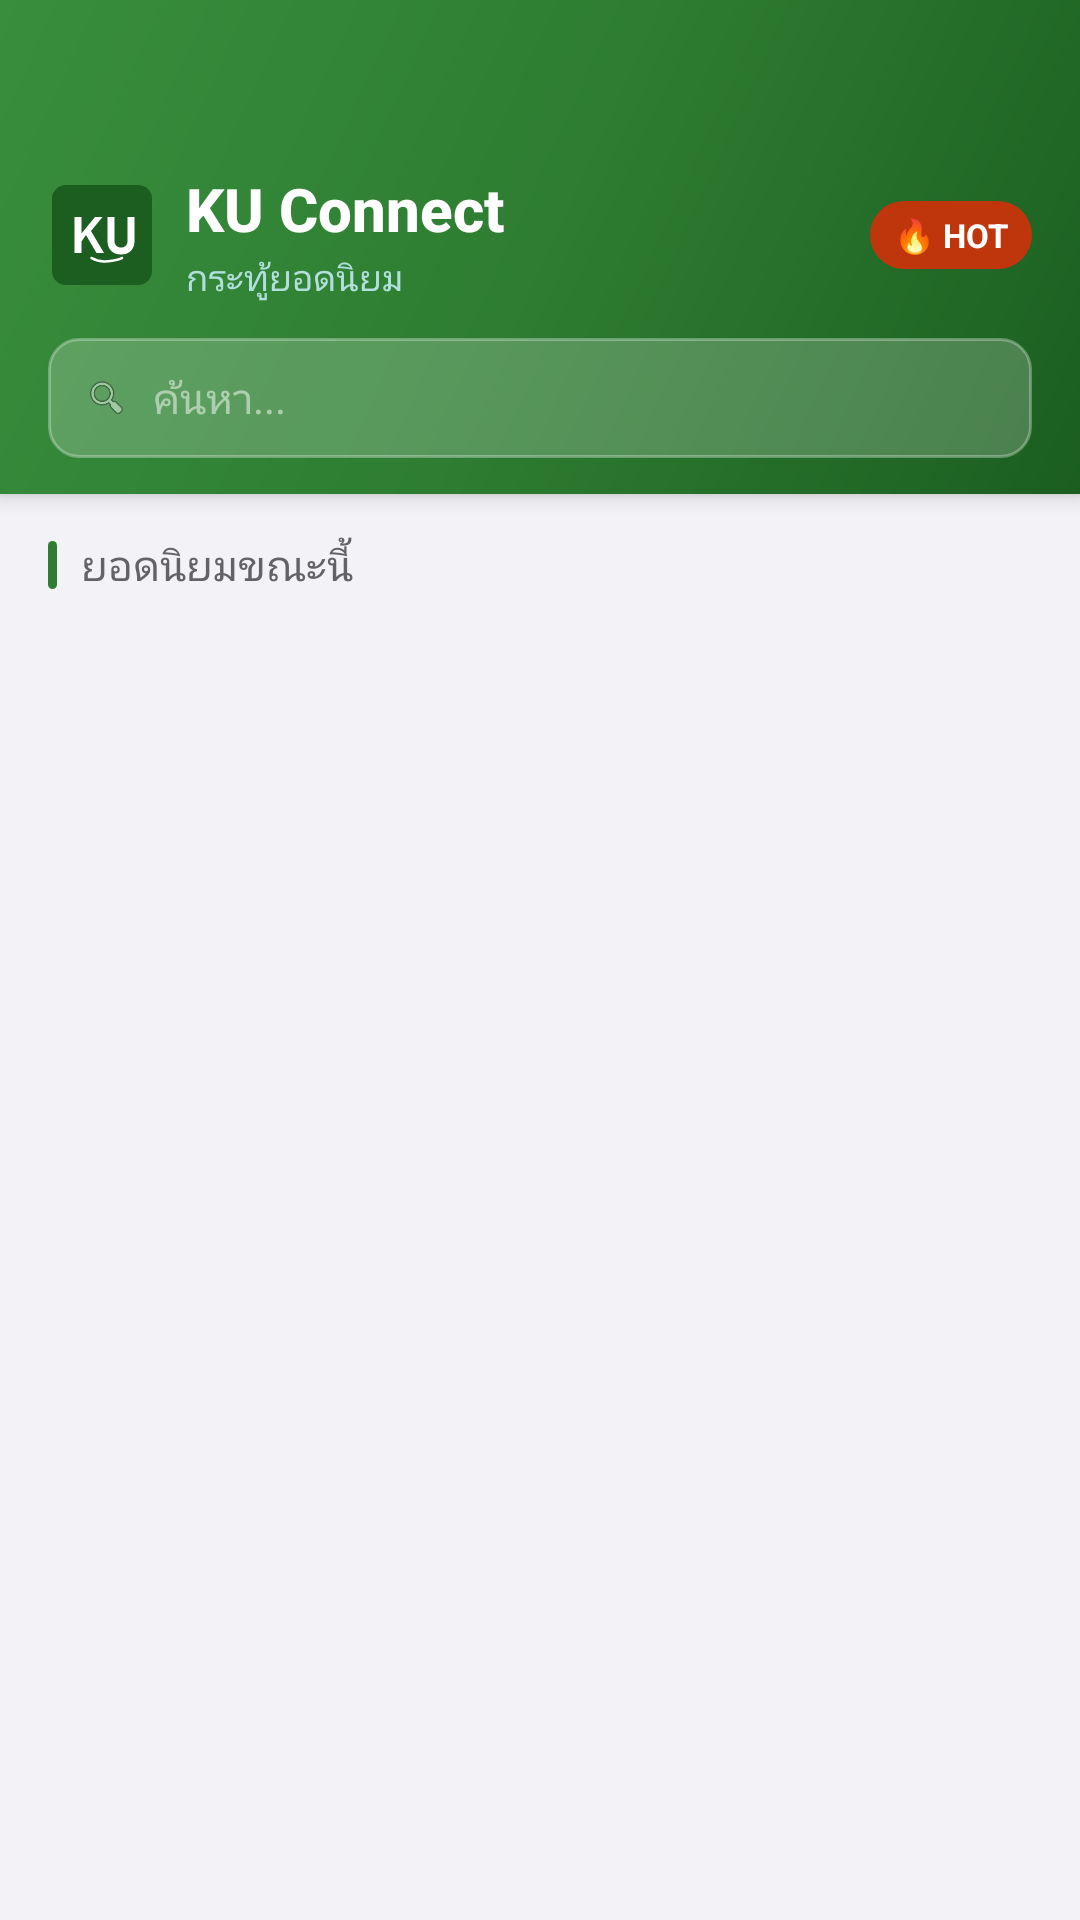

Produce the Android XML layout that renders to this screen, including the resource entries it uses.
<!-- AndroidManifest.xml: application theme Theme.KUConnect -->
<!-- res/layout/fragment_feed.xml -->
<?xml version="1.0" encoding="utf-8"?>
<androidx.constraintlayout.widget.ConstraintLayout
        xmlns:android="http://schemas.android.com/apk/res/android"
        xmlns:app="http://schemas.android.com/apk/res-auto"
        android:layout_width="match_parent"
        android:layout_height="match_parent"
        android:background="@color/ios_background">

    <LinearLayout
            android:id="@+id/topBar"
            android:layout_width="0dp"
            android:layout_height="wrap_content"
            android:orientation="vertical"
            android:background="@drawable/bg_feed_header"
            android:paddingStart="@dimen/spacing_md"
            android:paddingEnd="@dimen/spacing_md"
            android:paddingTop="56dp"
            android:paddingBottom="12dp"
            android:elevation="4dp"
            app:layout_constraintTop_toTopOf="parent"
            app:layout_constraintStart_toStartOf="parent"
            app:layout_constraintEnd_toEndOf="parent"
            app:layout_constraintHorizontal_bias="0.0">

        <LinearLayout
                android:layout_width="match_parent"
                android:layout_height="wrap_content"
                android:orientation="horizontal"
                android:gravity="center_vertical">

            <ImageView
                    android:layout_width="36dp"
                    android:layout_height="36dp"
                    android:gravity="center"
                    android:src="@drawable/ic_ku_logo"
                    android:layout_marginEnd="10dp"
                    android:contentDescription="KU Connect Logo"/>

            <LinearLayout
                    android:layout_width="0dp"
                    android:layout_height="wrap_content"
                    android:layout_weight="1"
                    android:orientation="vertical">

                <TextView
                        android:layout_width="wrap_content"
                        android:layout_height="wrap_content"
                        android:text="KU Connect"
                        android:textSize="20sp"
                        android:textColor="#FFFFFF"
                        android:textStyle="bold"
                        android:fontFamily="sans-serif-medium"/>

                <TextView
                        android:layout_width="wrap_content"
                        android:layout_height="wrap_content"
                        android:text="กระทู้ยอดนิยม"
                        android:textSize="12sp"
                        android:textColor="#B2DFDB"
                        android:layout_marginTop="1dp"/>
            </LinearLayout>

            <TextView
                    android:layout_width="wrap_content"
                    android:layout_height="wrap_content"
                    android:text="🔥 HOT"
                    android:textSize="11sp"
                    android:textColor="#FFFFFF"
                    android:textStyle="bold"
                    android:background="@drawable/bg_hot_badge"
                    android:paddingStart="8dp"
                    android:paddingEnd="8dp"
                    android:paddingTop="4dp"
                    android:paddingBottom="4dp"/>
        </LinearLayout>

        <LinearLayout
                android:layout_width="match_parent"
                android:layout_height="40dp"
                android:background="@drawable/bg_search_glass"
                android:orientation="horizontal"
                android:gravity="center_vertical"
                android:paddingStart="12dp"
                android:paddingEnd="12dp"
                android:layout_marginTop="12dp">

            <ImageView
                    android:layout_width="15dp"
                    android:layout_height="15dp"
                    android:src="@android:drawable/ic_menu_search"
                    android:contentDescription="Search"
                    android:alpha="0.7"/>

            <EditText
                    android:id="@+id/etSearch"
                    android:layout_width="match_parent"
                    android:layout_height="match_parent"
                    android:background="@null"
                    android:hint="@string/search_hint"
                    android:textSize="14sp"
                    android:textColor="#FFFFFF"
                    android:textColorHint="#80FFFFFF"
                    android:paddingStart="8dp"
                    android:imeOptions="actionSearch"
                    android:inputType="text"
                    android:singleLine="true"/>
        </LinearLayout>
    </LinearLayout>
    <LinearLayout
            android:id="@+id/sectionLabel"
            android:layout_width="0dp"
            android:layout_height="wrap_content"
            android:orientation="horizontal"
            android:gravity="center_vertical"
            android:paddingStart="@dimen/spacing_md"
            android:paddingEnd="@dimen/spacing_md"
            android:paddingTop="14dp"
            android:paddingBottom="6dp"
            app:layout_constraintTop_toBottomOf="@+id/topBar"
            app:layout_constraintStart_toStartOf="parent"
            app:layout_constraintEnd_toEndOf="parent">

        <View
                android:layout_width="3dp"
                android:layout_height="16dp"
                android:background="@drawable/bg_section_accent"
                android:layout_marginEnd="8dp" />

        <TextView
                android:layout_width="0dp"
                android:layout_height="wrap_content"
                android:layout_weight="1"
                android:text="ยอดนิยมขณะนี้"
                android:textSize="14sp"
                android:textColor="@color/ios_secondary_label" />
    </LinearLayout>

    <androidx.recyclerview.widget.RecyclerView
            android:id="@+id/rvPosts"
            android:layout_width="0dp"
            android:layout_height="0dp"
            android:paddingStart="@dimen/spacing_md"
            android:paddingEnd="@dimen/spacing_md"
            android:paddingTop="@dimen/spacing_sm"
            android:paddingBottom="@dimen/spacing_md"
            android:clipToPadding="false"
            app:layout_constraintTop_toBottomOf="@+id/sectionLabel"
            app:layout_constraintBottom_toBottomOf="parent"
            app:layout_constraintStart_toStartOf="parent"
            app:layout_constraintEnd_toEndOf="parent" />

    <LinearLayout
            android:id="@+id/layoutEmpty"
            android:layout_width="wrap_content"
            android:layout_height="wrap_content"
            android:orientation="vertical"
            android:gravity="center"
            android:visibility="gone"
            app:layout_constraintTop_toBottomOf="@+id/sectionLabel"
            app:layout_constraintBottom_toBottomOf="parent"
            app:layout_constraintStart_toStartOf="parent"
            app:layout_constraintEnd_toEndOf="parent">

        <TextView
                android:layout_width="wrap_content"
                android:layout_height="wrap_content"
                android:text="📝"
                android:textSize="48sp" />

        <TextView
                android:layout_width="wrap_content"
                android:layout_height="wrap_content"
                android:text="ยังไม่มีโพสต์"
                android:textSize="16sp"
                android:textColor="@color/ios_label"
                android:textStyle="bold"
                android:layout_marginTop="8dp" />

        <TextView
                android:layout_width="wrap_content"
                android:layout_height="wrap_content"
                android:text="ไปสร้างกระทู้แรกของคุณได้เลย!"
                android:textSize="14sp"
                android:textColor="@color/ios_secondary_label"
                android:layout_marginTop="4dp" />
    </LinearLayout>

    <ProgressBar
            android:id="@+id/progressBar"
            android:layout_width="wrap_content"
            android:layout_height="wrap_content"
            android:visibility="gone"
            android:indeterminateTint="@color/ku_green"
            app:layout_constraintTop_toBottomOf="@+id/sectionLabel"
            app:layout_constraintBottom_toBottomOf="parent"
            app:layout_constraintStart_toStartOf="parent"
            app:layout_constraintEnd_toEndOf="parent" />

</androidx.constraintlayout.widget.ConstraintLayout>
<!-- resources referenced by this layout -->
<resources>
  <color name="ios_background">#F2F2F7</color>
  <color name="ios_label">#000000</color>
  <color name="ios_secondary_label">#636366</color>
  <color name="ku_green">#1B5E20</color>
  <dimen name="spacing_md">16dp</dimen>
  <dimen name="spacing_sm">8dp</dimen>
  <!-- drawable bg_feed_header (drawable) -->
  <?xml version="1.0" encoding="utf-8"?>
  <shape xmlns:android="http://schemas.android.com/apk/res/android"
         android:shape="rectangle">
      <gradient
              android:type="linear"
              android:angle="135"
              android:startColor="#1B5E20"
              android:centerColor="#2E7D32"
              android:endColor="#388E3C" />
  </shape>
  <!-- drawable bg_hot_badge (drawable) -->
  <?xml version="1.0" encoding="utf-8"?>
  <shape xmlns:android="http://schemas.android.com/apk/res/android"
         android:shape="rectangle">
      <solid android:color="#BF360C" />
      <corners android:radius="20dp" />
  </shape>
  <!-- drawable bg_search_glass (drawable) -->
  <?xml version="1.0" encoding="utf-8"?>
  <shape xmlns:android="http://schemas.android.com/apk/res/android"
         android:shape="rectangle">
      <solid android:color="#33FFFFFF" />
      <corners android:radius="10dp" />
      <stroke android:width="1dp" android:color="#4DFFFFFF" />
  </shape>
  <!-- drawable bg_section_accent (drawable) -->
  <?xml version="1.0" encoding="utf-8"?>
  <shape xmlns:android="http://schemas.android.com/apk/res/android"
         android:shape="rectangle">
      <solid android:color="#2E7D32" />
      <corners android:radius="2dp" />
  </shape>
  <!-- drawable ic_ku_logo (drawable) -->
  <vector xmlns:android="http://schemas.android.com/apk/res/android"
          android:width="108dp"
          android:height="108dp"
          android:viewportWidth="108"
          android:viewportHeight="108">
  
      <path
              android:fillColor="#1B5E20"
              android:pathData="M18,4L90,4A14,14 0,0 1,104 18L104,90A14,14 0,0 1,90 104L18,104A14,14 0,0 1,4 90L4,18A14,14 0,0 1,18 4Z" />
  
      <path
              android:fillColor="#FFFFFF"
              android:pathData="M26.5,36h7v16.5L47,36h7.5L43,50l13,22h-7.5l-10.5,-18l-4.5,6.5V72h-7V36Z" />
  
      <path
              android:fillColor="#FFFFFF"
              android:pathData="M59.5,36h7v24c0,4.1 2.6,6.5 6.5,6.5s6.5,-2.4 6.5,-6.5V36h7v24c0,8.6 -5.5,13.5 -13.5,13.5s-13.5,-4.9 -13.5,-13.5V36Z" />
  
      <path
              android:strokeColor="#FFFFFF"
              android:strokeWidth="2.5"
              android:strokeLineCap="round"
              android:pathData="M43.5,77c4.5,2.5 10.5,3.5 13,3.5s13,-1 17.5,-3.5" />
  </vector>
  <string name="search_hint">ค้นหา...</string>
  <style name="Theme.KUConnect" parent="Theme.MaterialComponents.Light.NoActionBar">
          <item name="colorPrimary">@color/ku_green</item>
          <item name="colorPrimaryVariant">@color/ku_green_light</item>
          <item name="colorOnPrimary">@color/white</item>
          <item name="colorSecondary">@color/ios_blue</item>
          <item name="colorSurface">@color/ios_surface</item>
          <item name="android:colorBackground">@color/ios_background</item>
          <item name="android:windowBackground">@color/ios_background</item>
          <item name="android:statusBarColor">@color/ku_green</item>
          <item name="android:navigationBarColor">@color/ios_surface</item>
          <item name="android:fontFamily">sans-serif</item>
          <item name="materialAlertDialogTheme">@style/AlertDialogTheme</item>
      </style>
  <color name="ku_green_light">#4CAF50</color>
  <color name="white">#FFFFFF</color>
  <color name="ios_blue">#007AFF</color>
  <color name="ios_surface">#FFFFFF</color>
  <style name="AlertDialogTheme" parent="ThemeOverlay.MaterialComponents.Dialog.Alert">
          <item name="colorPrimary">@color/ku_green</item>
      </style>
</resources>
